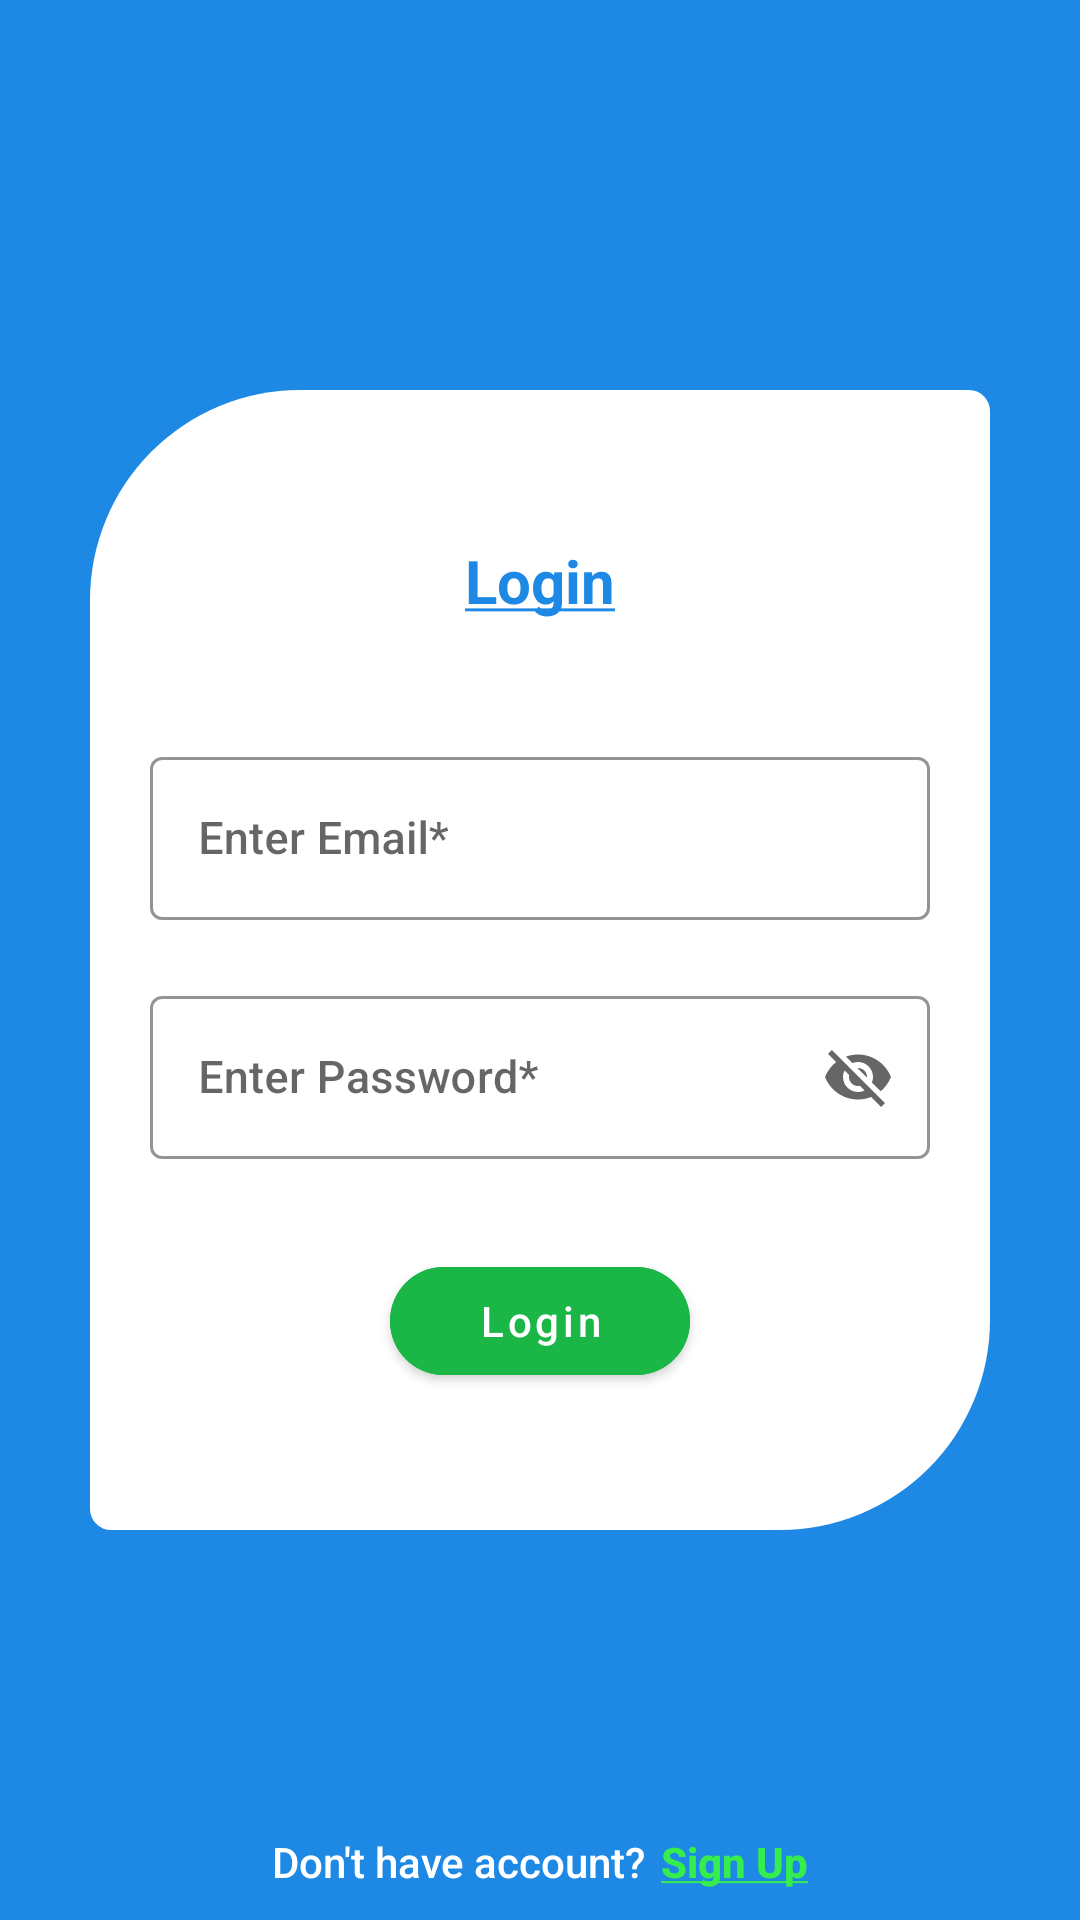

This screen was rendered from an Android layout file. Write that file and the resources it references.
<!-- AndroidManifest.xml: application theme Theme.PepCorn -->
<!-- res/layout/activity_login.xml -->
<?xml version="1.0" encoding="utf-8"?>
<RelativeLayout xmlns:android="http://schemas.android.com/apk/res/android"
    xmlns:app="http://schemas.android.com/apk/res-auto"
    xmlns:tools="http://schemas.android.com/tools"
    android:layout_width="match_parent"
    android:layout_height="match_parent"
    android:background="@color/upperBlue"
    tools:context=".LoginActivity">

    <RelativeLayout

        android:layout_width="300dp"
        android:layout_height="380dp"
        android:layout_centerInParent="true"
        android:background="@drawable/login_card">

        <TextView
            android:id="@+id/title"
            android:layout_width="match_parent"
            android:layout_height="wrap_content"
            android:text="@string/login"
            android:gravity="center"
            android:textStyle="bold"
            android:textSize="20sp"
            android:textColor="@color/upperBlue"
            android:layout_marginTop="50dp"/>

        <com.google.android.material.textfield.TextInputLayout
            android:id="@+id/emailLayout"
            style="@style/Widget.MaterialComponents.TextInputLayout.OutlinedBox"
            android:layout_width="260dp"
            android:layout_height="wrap_content"
            android:layout_below="@id/title"
            android:layout_marginStart="20dp"
            android:layout_marginTop="40dp"
            android:foregroundGravity="center"
            app:endIconMode="clear_text"
            app:boxStrokeColor="@color/upperBlue"
            app:hintTextColor="@color/upperBlue">
            <com.google.android.material.textfield.TextInputEditText
                android:id="@+id/email"
                android:layout_width="match_parent"
                android:layout_height="wrap_content"
                android:fontFamily="sans-serif-medium"
                android:hint="Enter Email*"
                android:inputType="textEmailAddress"
                android:textColor="@color/upperBlue"
                android:textColorHint="@color/white"
                android:textCursorDrawable="@drawable/form_cursor"
                android:textSize="15sp"
                android:textStyle="normal" />
        </com.google.android.material.textfield.TextInputLayout>

        <com.google.android.material.textfield.TextInputLayout
            android:id="@+id/passLayout"
            style="@style/Widget.MaterialComponents.TextInputLayout.OutlinedBox"
            android:layout_width="260dp"
            android:layout_height="wrap_content"
            android:layout_below="@id/emailLayout"
            android:layout_marginStart="20dp"
            android:layout_marginTop="20dp"
            android:foregroundGravity="center"
            app:endIconMode="password_toggle"
            app:boxStrokeColor="@color/upperBlue"
            app:hintTextColor="@color/upperBlue">
            <com.google.android.material.textfield.TextInputEditText
                android:id="@+id/password"
                android:layout_width="match_parent"
                android:layout_height="wrap_content"
                android:fontFamily="sans-serif-medium"
                android:hint="Enter Password*"
                android:inputType="textEmailAddress"
                android:textColor="@color/upperBlue"
                android:textColorHint="@color/white"
                android:textCursorDrawable="@drawable/form_cursor"
                android:textSize="15sp"
                android:textStyle="normal" />
        </com.google.android.material.textfield.TextInputLayout>


        <com.google.android.material.button.MaterialButton
            android:id="@+id/login"
            android:layout_width="100dp"
            android:layout_height="wrap_content"
            android:layout_below="@id/passLayout"
            android:layout_centerHorizontal="true"
            android:layout_marginStart="50dp"
            android:layout_marginTop="30dp"
            android:layout_marginEnd="50dp"
            android:backgroundTint="#1AB646"
            android:text="Login"
            android:textAllCaps="false"
            android:textColor="@color/white"
            app:cornerRadius="20dp" />


    </RelativeLayout>


    <LinearLayout
        android:layout_width="wrap_content"
        android:layout_height="wrap_content"
        android:layout_alignParentBottom="true"
        android:layout_marginBottom="10dp"
        android:layout_centerHorizontal="true"
        android:orientation="horizontal">

        <TextView
            android:id="@+id/textView4"
            android:layout_width="wrap_content"
            android:layout_height="wrap_content"
            android:fontFamily="sans-serif-medium"
            android:text="Don't have account?"
            android:textColor="@color/white" />

        <TextView
            android:id="@+id/registerBtn"
            android:layout_width="wrap_content"
            android:layout_height="wrap_content"
            android:layout_marginStart="5dp"
            android:fontFamily="sans-serif-medium"
            android:text="@string/sign_up"
            android:textColor="#36ED4E"
            android:textStyle="bold" />
    </LinearLayout>

</RelativeLayout>
<!-- resources referenced by this layout -->
<resources>
  <color name="upperBlue">#FF1E88E5</color>
  <color name="white">#FFFFFFFF</color>
  <!-- drawable login_card (drawable) -->
  <?xml version="1.0" encoding="utf-8"?>
  
  <shape android:shape="rectangle" xmlns:android="http://schemas.android.com/apk/res/android">
      <solid android:color="@color/white"/>
  
      <corners android:bottomRightRadius="70dp"
          android:topLeftRadius="70dp"
          android:bottomLeftRadius="7dp"
          android:topRightRadius="7dp"/>
  
  </shape>
  <string name="login"><u>Login</u></string>
  <string name="sign_up"><u>Sign Up</u></string>
  <style name="Theme.PepCorn" parent="Theme.MaterialComponents.DayNight.NoActionBar">
          
          <item name="colorPrimary">@color/upperBlue</item>
          <item name="colorPrimaryVariant">@color/teal_700</item>
          <item name="colorOnPrimary">@color/white</item>
          
          <item name="colorSecondary">@color/teal_200</item>
          <item name="colorSecondaryVariant">@color/teal_700</item>
          <item name="colorOnSecondary">@color/black</item>
          
          <item name="android:statusBarColor">?attr/colorPrimary</item>
          
      </style>
  <color name="teal_700">#FF018786</color>
  <color name="teal_200">#FF03DAC5</color>
  <color name="black">#FF000000</color>
</resources>
